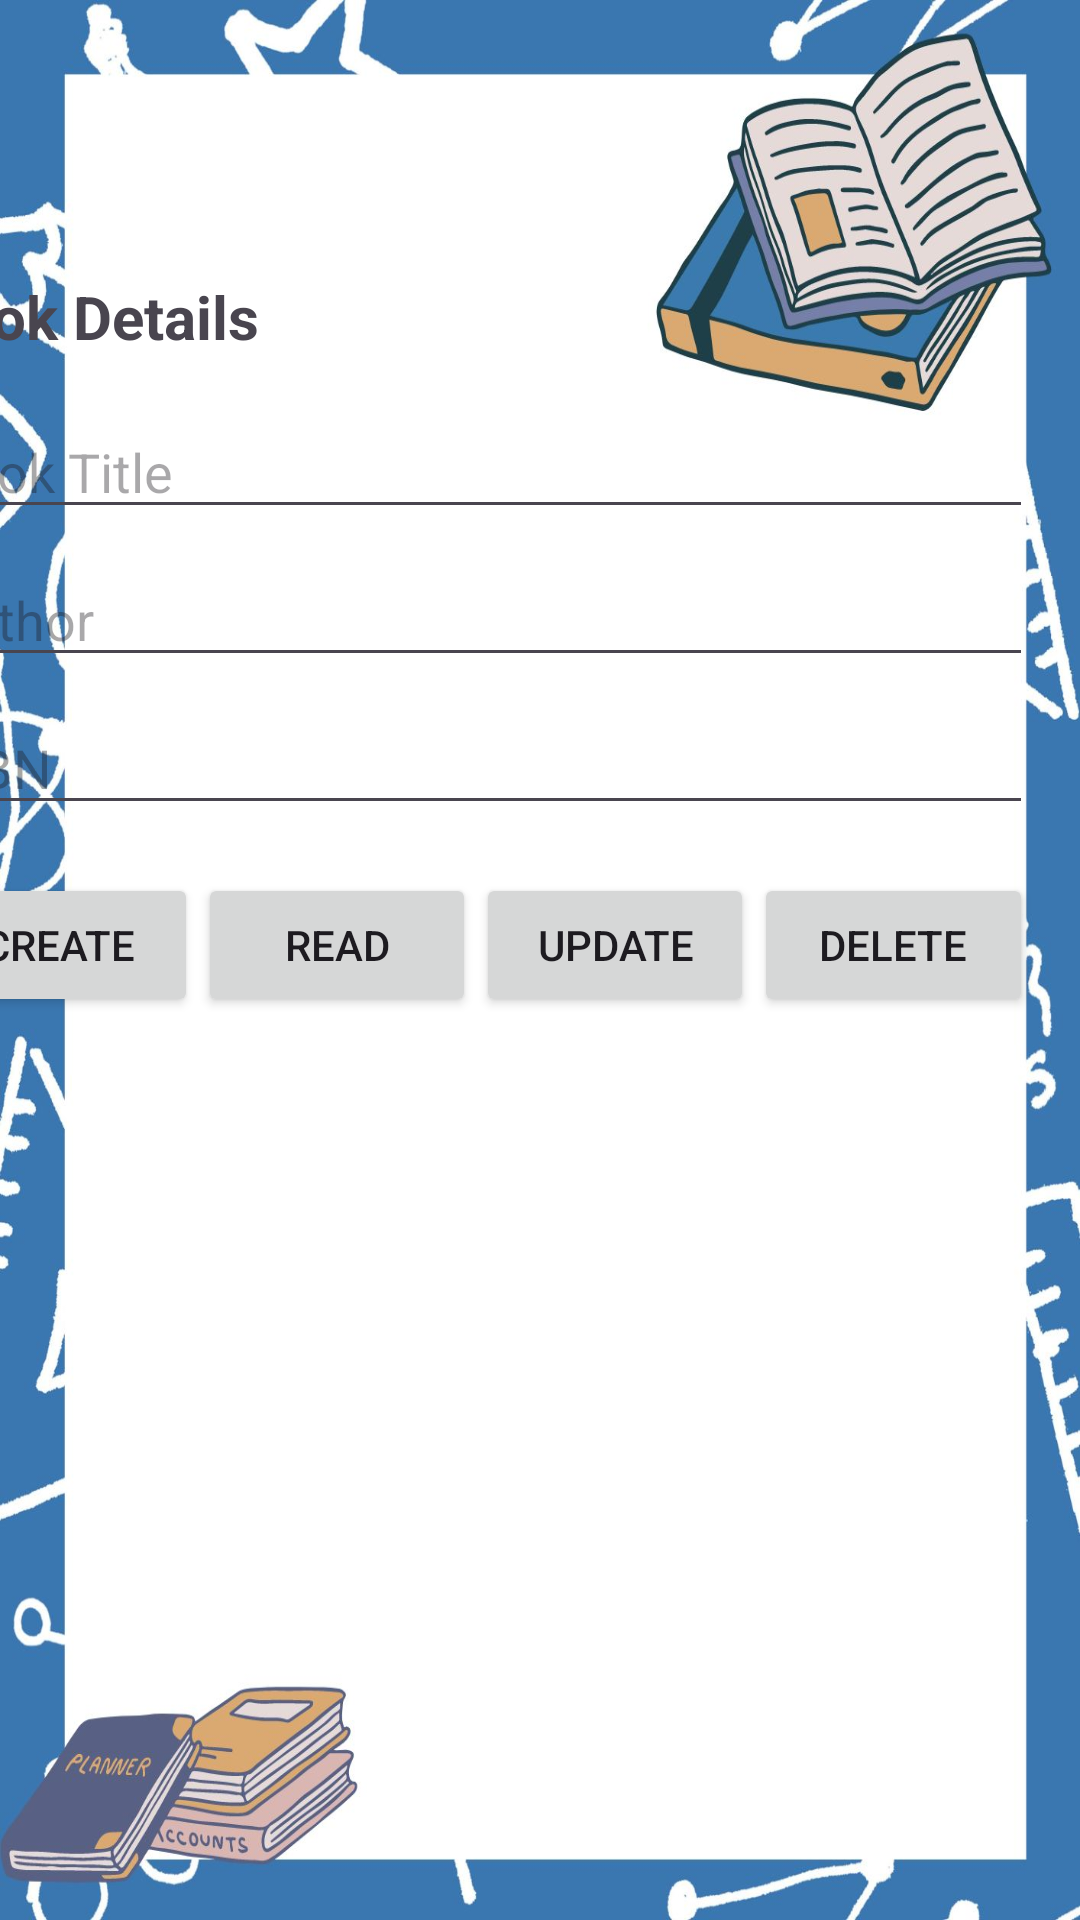

Android layout source for this screen:
<!-- AndroidManifest.xml: application theme Theme.Loginsqllite -->
<!-- res/layout/activity_book_details.xml -->
<?xml version="1.0" encoding="utf-8"?>
<androidx.constraintlayout.widget.ConstraintLayout xmlns:android="http://schemas.android.com/apk/res/android"
    xmlns:app="http://schemas.android.com/apk/res-auto"
    xmlns:tools="http://schemas.android.com/tools"
    android:layout_width="match_parent"
    android:layout_height="match_parent"
    tools:context=".BookDetailsActivity"
    android:background="@drawable/s7">

    <ScrollView
        android:layout_width="403dp"
        android:layout_height="722dp"
        android:layout_marginTop="76dp"
        app:layout_constraintEnd_toEndOf="parent"
        app:layout_constraintHorizontal_bias="1.0"
        app:layout_constraintStart_toStartOf="parent"
        app:layout_constraintTop_toTopOf="parent">

        <LinearLayout
            android:layout_width="match_parent"
            android:layout_height="wrap_content"
            android:orientation="vertical"
            android:padding="16dp">

            <TextView
                android:layout_width="wrap_content"
                android:layout_height="wrap_content"
                android:layout_marginBottom="16dp"
                android:text="@string/book_details"
                android:textSize="20sp"
                android:textStyle="bold" />

            <EditText
                android:id="@+id/book_title_edit_text"
                android:layout_width="match_parent"
                android:layout_height="wrap_content"
                android:layout_marginBottom="8dp"
                android:hint="@string/book_title"
                android:inputType="text" />

            <EditText
                android:id="@+id/book_author_edit_text"
                android:layout_width="match_parent"
                android:layout_height="wrap_content"
                android:layout_marginBottom="8dp"
                android:hint="@string/author"
                android:inputType="text" />

            <EditText
                android:id="@+id/book_isbn_edit_text"
                android:layout_width="match_parent"
                android:layout_height="wrap_content"
                android:layout_marginBottom="16dp"
                android:hint="@string/isbn"
                android:inputType="text" />

            <LinearLayout
                android:id="@+id/book_list_layout"
                android:layout_width="match_parent"
                android:layout_height="wrap_content"
                android:orientation="vertical">
                
            </LinearLayout>

            <LinearLayout
                android:layout_width="match_parent"
                android:layout_height="wrap_content"
                android:gravity="center"
                android:orientation="horizontal">

                <Button
                    android:id="@+id/create_button"
                    android:layout_width="0dp"
                    android:layout_height="wrap_content"
                    android:layout_weight="1"
                    android:text="@string/create" />

                <Button
                    android:id="@+id/read_button"
                    android:layout_width="0dp"
                    android:layout_height="wrap_content"
                    android:layout_weight="1"
                    android:text="@string/read" />

                <Button
                    android:id="@+id/update_button"
                    android:layout_width="0dp"
                    android:layout_height="wrap_content"
                    android:layout_weight="1"
                    android:text="@string/update" />

                <Button
                    android:id="@+id/delete_button"
                    android:layout_width="0dp"
                    android:layout_height="wrap_content"
                    android:layout_weight="1"
                    android:text="@string/delete" />
            </LinearLayout>

        </LinearLayout>
    </ScrollView>

</androidx.constraintlayout.widget.ConstraintLayout>
<!-- resources referenced by this layout -->
<resources>
  <!-- drawable s7: jpg bitmap (drawable, 140319 bytes) -->
  <string name="author">Author</string>
  <string name="book_details">Book Details</string>
  <string name="book_title">Book Title</string>
  <string name="create">Create</string>
  <string name="delete">Delete</string>
  <string name="isbn">ISBN</string>
  <string name="read">Read</string>
  <string name="update">Update</string>
  <style name="Theme.Loginsqllite" parent="Base.Theme.Loginsqllite" />
  <style name="Base.Theme.Loginsqllite" parent="Theme.Material3.DayNight.NoActionBar">
          
          
      </style>
</resources>
